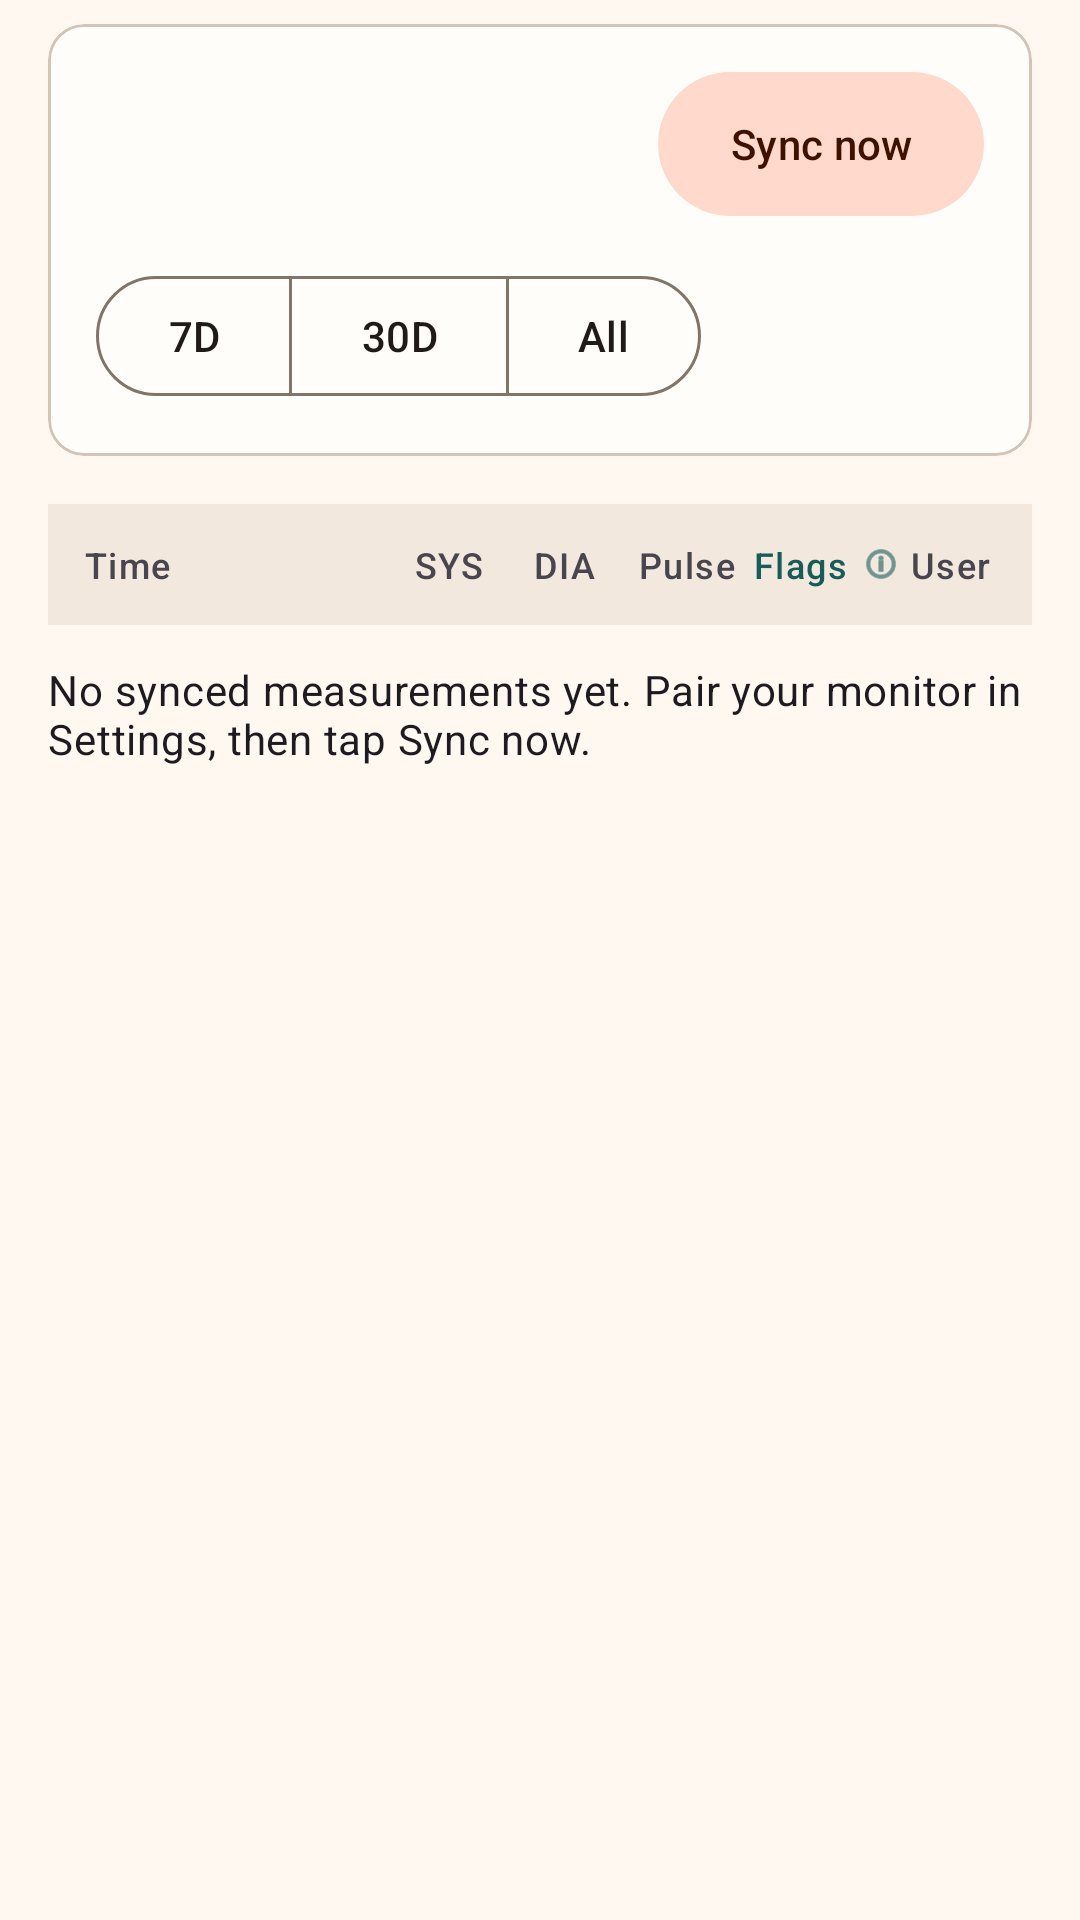

The Android layout XML behind this screen, and the referenced resources:
<!-- AndroidManifest.xml: application theme Theme.OmSyncer -->
<!-- res/layout/fragment_results.xml -->
<?xml version="1.0" encoding="utf-8"?>
<LinearLayout xmlns:android="http://schemas.android.com/apk/res/android"
    xmlns:app="http://schemas.android.com/apk/res-auto"
    xmlns:tools="http://schemas.android.com/tools"
    android:layout_width="match_parent"
    android:layout_height="match_parent"
    android:orientation="vertical"
    android:paddingHorizontal="16dp"
    android:paddingBottom="16dp">

    <com.google.android.material.card.MaterialCardView
        android:layout_width="match_parent"
        android:layout_height="wrap_content"
        android:layout_marginTop="8dp"
        app:cardBackgroundColor="?attr/colorSurface">

        <LinearLayout
            android:layout_width="match_parent"
            android:layout_height="wrap_content"
            android:orientation="vertical"
            android:padding="16dp">

            <LinearLayout
                android:layout_width="match_parent"
                android:layout_height="wrap_content"
                android:gravity="center_vertical"
                android:orientation="horizontal">

                <LinearLayout
                    android:layout_width="0dp"
                    android:layout_height="wrap_content"
                    android:layout_weight="1"
                    android:orientation="vertical">

                    <TextView
                        android:id="@+id/measurement_count"
                        android:layout_width="wrap_content"
                        android:layout_height="wrap_content"
                        android:textAppearance="?attr/textAppearanceTitleMedium"
                        tools:text="24 measurements" />

                    <TextView
                        android:id="@+id/latest_measurement"
                        android:layout_width="match_parent"
                        android:layout_height="wrap_content"
                        android:layout_marginTop="2dp"
                        android:textAppearance="?attr/textAppearanceBodySmall"
                        tools:text="Last measurement: 1 day ago" />
                </LinearLayout>

                <com.google.android.material.button.MaterialButton
                    android:id="@+id/sync_button"
                    style="@style/Widget.Material3.Button.TonalButton"
                    android:layout_width="wrap_content"
                    android:layout_height="wrap_content"
                    android:layout_marginStart="12dp"
                    android:insetTop="0dp"
                    android:insetBottom="0dp"
                    android:minWidth="0dp"
                    android:text="@string/sync_now" />
            </LinearLayout>

            <com.google.android.material.button.MaterialButtonToggleGroup
                android:id="@+id/results_range_toggle"
                android:layout_width="wrap_content"
                android:layout_height="wrap_content"
                android:layout_marginTop="16dp"
                app:singleSelection="true">

                <com.google.android.material.button.MaterialButton
                    android:id="@+id/results_range_seven_days"
                    style="@style/Widget.Material3.Button.OutlinedButton"
                    android:layout_width="wrap_content"
                    android:layout_height="wrap_content"
                    android:minWidth="0dp"
                    android:text="@string/trends_range_7d" />

                <com.google.android.material.button.MaterialButton
                    android:id="@+id/results_range_thirty_days"
                    style="@style/Widget.Material3.Button.OutlinedButton"
                    android:layout_width="wrap_content"
                    android:layout_height="wrap_content"
                    android:minWidth="0dp"
                    android:text="@string/trends_range_30d" />

                <com.google.android.material.button.MaterialButton
                    android:id="@+id/results_range_all"
                    style="@style/Widget.Material3.Button.OutlinedButton"
                    android:layout_width="wrap_content"
                    android:layout_height="wrap_content"
                    android:minWidth="0dp"
                    android:text="@string/trends_range_all" />
            </com.google.android.material.button.MaterialButtonToggleGroup>

        </LinearLayout>
    </com.google.android.material.card.MaterialCardView>

    <LinearLayout
        android:layout_width="match_parent"
        android:layout_height="wrap_content"
        android:layout_marginTop="16dp"
        android:background="?attr/colorSurfaceContainerHighest"
        android:gravity="center_vertical"
        android:orientation="horizontal"
        android:paddingHorizontal="12dp"
        android:paddingVertical="10dp">

        <TextView
            android:layout_width="0dp"
            android:layout_height="wrap_content"
            android:layout_weight="2.4"
            android:text="@string/column_time"
            android:textAppearance="?attr/textAppearanceLabelMedium" />

        <TextView
            android:layout_width="0dp"
            android:layout_height="wrap_content"
            android:layout_weight="0.9"
            android:gravity="center"
            android:text="@string/column_sys"
            android:textAppearance="?attr/textAppearanceLabelMedium" />

        <TextView
            android:layout_width="0dp"
            android:layout_height="wrap_content"
            android:layout_weight="0.9"
            android:gravity="center"
            android:text="@string/column_dia"
            android:textAppearance="?attr/textAppearanceLabelMedium" />

        <TextView
            android:layout_width="0dp"
            android:layout_height="wrap_content"
            android:layout_weight="1.0"
            android:gravity="center"
            android:text="@string/column_pulse"
            android:textAppearance="?attr/textAppearanceLabelMedium" />

        <LinearLayout
            android:id="@+id/flags_header_button"
            android:layout_width="0dp"
            android:layout_height="wrap_content"
            android:layout_weight="1.2"
            android:clickable="true"
            android:focusable="true"
            android:foreground="?attr/selectableItemBackgroundBorderless"
            android:gravity="center"
            android:orientation="horizontal"
            android:paddingVertical="2dp">

            <TextView
                android:layout_width="wrap_content"
                android:layout_height="wrap_content"
                android:text="@string/column_flags"
                android:textAppearance="?attr/textAppearanceLabelMedium"
                android:textColor="?attr/colorPrimary" />

            <ImageView
                android:layout_width="14dp"
                android:layout_height="14dp"
                android:layout_marginStart="4dp"
                android:contentDescription="@string/flags_legend_title"
                android:tint="?attr/colorPrimary"
                app:srcCompat="@android:drawable/ic_menu_info_details" />
        </LinearLayout>

        <TextView
            android:id="@+id/user_column_label"
            android:layout_width="0dp"
            android:layout_height="wrap_content"
            android:layout_weight="0.7"
            android:gravity="center"
            android:text="@string/column_user"
            android:textAppearance="?attr/textAppearanceLabelMedium" />
    </LinearLayout>

    <TextView
        android:id="@+id/empty_state"
        android:layout_width="match_parent"
        android:layout_height="wrap_content"
        android:layout_marginTop="12dp"
        android:text="@string/empty_measurements"
        android:textAppearance="?attr/textAppearanceBodyMedium" />

    <androidx.recyclerview.widget.RecyclerView
        android:id="@+id/measurements_list"
        android:layout_width="match_parent"
        android:layout_height="0dp"
        android:layout_marginTop="8dp"
        android:layout_weight="1"
        android:clipToPadding="false"
        android:paddingBottom="16dp"
        tools:listitem="@layout/item_measurement" />
</LinearLayout>
<!-- res/layout/item_measurement.xml (included above) -->
<?xml version="1.0" encoding="utf-8"?>
<LinearLayout xmlns:android="http://schemas.android.com/apk/res/android"
    android:layout_width="match_parent"
    android:layout_height="wrap_content"
    android:background="?attr/colorSurface"
    android:gravity="center_vertical"
    android:orientation="horizontal"
    android:paddingHorizontal="12dp"
    android:paddingVertical="10dp">

    <LinearLayout
        android:layout_width="0dp"
        android:layout_height="wrap_content"
        android:layout_weight="2.4"
        android:orientation="vertical">

        <TextView
            android:id="@+id/time_value"
            android:layout_width="match_parent"
            android:layout_height="wrap_content"
            android:textAppearance="?attr/textAppearanceBodySmall"
            android:textStyle="bold" />

        <TextView
            android:id="@+id/classification_value"
            android:layout_width="wrap_content"
            android:layout_height="wrap_content"
            android:layout_marginTop="4dp"
            android:background="@drawable/bg_measurement_classification_chip"
            android:paddingHorizontal="8dp"
            android:paddingVertical="2dp"
            android:textAppearance="?attr/textAppearanceLabelSmall" />
    </LinearLayout>

    <TextView
        android:id="@+id/sys_value"
        android:layout_width="0dp"
        android:layout_height="wrap_content"
        android:layout_weight="0.9"
        android:gravity="center"
        android:textAppearance="?attr/textAppearanceBodyMedium" />

    <TextView
        android:id="@+id/dia_value"
        android:layout_width="0dp"
        android:layout_height="wrap_content"
        android:layout_weight="0.9"
        android:gravity="center"
        android:textAppearance="?attr/textAppearanceBodyMedium" />

    <TextView
        android:id="@+id/pulse_value"
        android:layout_width="0dp"
        android:layout_height="wrap_content"
        android:layout_weight="1.0"
        android:gravity="center"
        android:textAppearance="?attr/textAppearanceBodyMedium" />

    <TextView
        android:id="@+id/flags_value"
        android:layout_width="0dp"
        android:layout_height="wrap_content"
        android:layout_weight="1.2"
        android:gravity="center"
        android:textAppearance="?attr/textAppearanceBodySmall" />

    <TextView
        android:id="@+id/user_value"
        android:layout_width="0dp"
        android:layout_height="wrap_content"
        android:layout_weight="0.7"
        android:gravity="center"
        android:textAppearance="?attr/textAppearanceBodyMedium" />
</LinearLayout>
<!-- resources referenced by this layout -->
<resources>
  <!-- drawable bg_measurement_classification_chip (drawable) -->
  <?xml version="1.0" encoding="utf-8"?>
  <shape xmlns:android="http://schemas.android.com/apk/res/android"
      android:shape="rectangle">
      <solid android:color="#E7EEF6" />
      <corners android:radius="10dp" />
  </shape>
  <string name="column_dia">DIA</string>
  <string name="column_flags">Flags</string>
  <string name="column_pulse">Pulse</string>
  <string name="column_sys">SYS</string>
  <string name="column_time">Time</string>
  <string name="column_user">User</string>
  <string name="empty_measurements">No synced measurements yet. Pair your monitor in Settings, then tap Sync now.</string>
  <string name="flags_legend_title">Flags</string>
  <string name="sync_now">Sync now</string>
  <string name="trends_range_30d">30D</string>
  <string name="trends_range_7d">7D</string>
  <string name="trends_range_all">All</string>
  <style name="Theme.OmSyncer" parent="Base.Theme.OmSyncer" />
  <style name="Base.Theme.OmSyncer" parent="Theme.Material3.DayNight.NoActionBar">
          <item name="colorPrimary">@color/om_primary</item>
          <item name="colorOnPrimary">@color/om_on_primary</item>
          <item name="colorPrimaryContainer">@color/om_primary_container</item>
          <item name="colorOnPrimaryContainer">@color/om_on_primary_container</item>
          <item name="colorSecondary">@color/om_secondary</item>
          <item name="colorOnSecondary">@color/om_on_secondary</item>
          <item name="colorSecondaryContainer">@color/om_secondary_container</item>
          <item name="colorOnSecondaryContainer">@color/om_on_secondary_container</item>
          <item name="colorTertiary">@color/om_tertiary</item>
          <item name="colorOnTertiary">@color/om_on_tertiary</item>
          <item name="colorSurface">@color/om_surface</item>
          <item name="colorOnSurface">@color/om_on_surface</item>
          <item name="colorSurfaceVariant">@color/om_surface_variant</item>
          <item name="colorOnSurfaceVariant">@color/om_on_surface_variant</item>
          <item name="colorOutline">@color/om_outline</item>
          <item name="colorOutlineVariant">@color/om_outline_variant</item>
          <item name="colorSurfaceContainerHighest">@color/om_surface_container_highest</item>
          <item name="android:colorBackground">@color/om_background</item>
          <item name="colorOnBackground">@color/om_on_background</item>
      </style>
  <color name="om_primary">#175C59</color>
  <color name="om_on_primary">#FFFFFF</color>
  <color name="om_primary_container">#BEEAE2</color>
  <color name="om_on_primary_container">#00201E</color>
  <color name="om_secondary">#C26A4A</color>
  <color name="om_on_secondary">#FFFFFF</color>
  <color name="om_secondary_container">#FFD9CB</color>
  <color name="om_on_secondary_container">#3F1200</color>
  <color name="om_tertiary">#5D7142</color>
  <color name="om_on_tertiary">#FFFFFF</color>
  <color name="om_surface">#FFFDF9</color>
  <color name="om_on_surface">#201B17</color>
  <color name="om_surface_variant">#EAE0D6</color>
  <color name="om_on_surface_variant">#50463D</color>
  <color name="om_outline">#83746A</color>
  <color name="om_outline_variant">#D4C4B8</color>
  <color name="om_surface_container_highest">#F2E8DE</color>
  <color name="om_background">#FFF8F0</color>
  <color name="om_on_background">#211A14</color>
</resources>
